Dataset: dataset (GitHub, dakshhkhatri/HelmVision). Classes: helmet, no helmet.

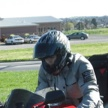
Label: helmet

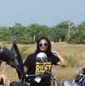
Label: no helmet

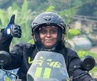
Label: helmet

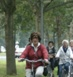
Label: no helmet

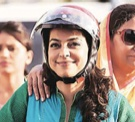
Label: helmet

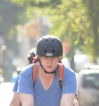
Label: helmet
